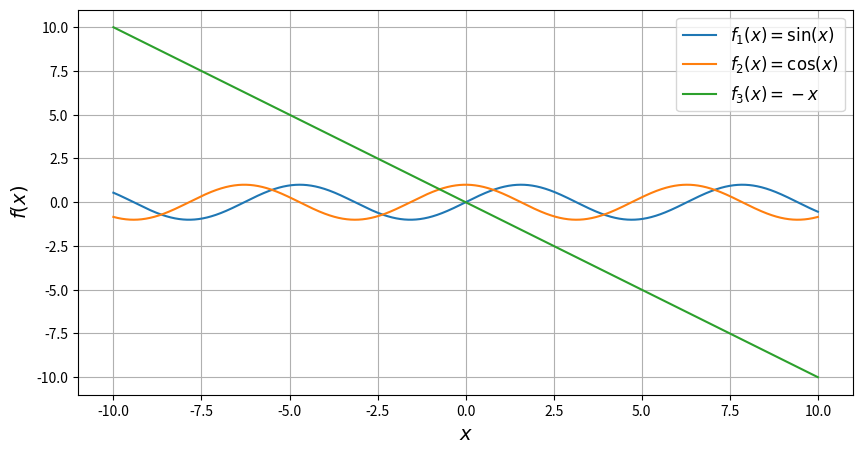

Python code for this plot:
import numpy as np
import matplotlib.pyplot as plt

x = np.arange(-10, 10.01, 0.01)
plt.figure(figsize=(10, 5))
plt.plot(x, np.sin(x), label=r'$f_1(x)=\sin(x)$')
plt.plot(x, np.cos(x), label=r'$f_2(x)=\cos(x)$')
plt.plot(x, -x, label=r'$f_3(x)=-x$')
plt.xlabel(r'$x$', fontsize=14)
plt.ylabel(r'$f(x)$', fontsize=14)
plt.grid(True)
plt.legend(loc='best', fontsize=12)
plt.savefig('figure_with_legend_ex_1.png')

plt.show()
